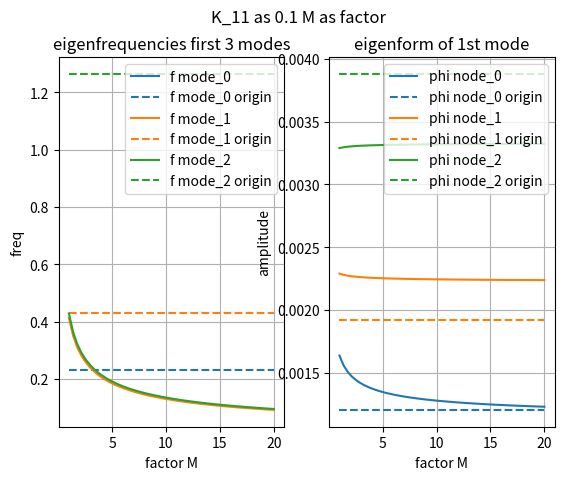

Python code for this plot:
import numpy as np
from scipy import linalg
import matplotlib.pyplot as plt


DOFS_PER_NODE = {'2D': 3,
                 '3D': 6}

DOF_LABELS = {'2D': ['x', 'y', 'g'],
              '3D': ['x', 'y', 'z', 'a', 'b', 'g']}

colors = ['#1f77b4', '#1f77b4', '#ff7f0e','#ff7f0e', "#2ca02c", "#2ca02c"]

domain_size = '3D'
levels = np.array([80.0, 160.0, 240.0])
level_factor = 300


'''
Beschreibung:
comp_k und comp_m sind vom ParOptBeam kopiert nachdem die schon vonrhanden Optimierungen gelaufen sind -> mit 3 elementen.
Mit diesen Matrizen wird eine Eigenwertanalyse durchgeführt.
Der Funktion factorization werden 2 Faktoren übergeben und spezifizierte Einträge in der Steifigkeits bzw Masse matrix multipliziert.
Danach werden wieder eigenwerte und vektoren berechnet. 
Diese Funktion wird für verschiedene Faktoren ausgewertet. 
Die ersten 3 Frequenzen und die werte des 1. Eigenvektors an den 3 Verschieblichen Knoten des Beam models werden geplotet.
Man sieht den Einfluss einzelner Einträge der Matrizen auf die Änderung von Eigenvektoren und Werten.
'''

variables_available = ['K','K_11','K_6','M', 'M_11','M_6', 'M_-6' ]
'''
K: die komplette comp_K matrix ist multipliziert
K_11: comp_K[1][1] 
K_6: comp_K[:6,:6]
--> dasselbe gilt für M
M_-6: comp_m[-6:,-6:] --> die letzten 6*6 einträge werden multipliziert
'''
# setting of variables and factors to plot 
# eine Variable wird geändert
const_factor = 0.1

# eine 2. variable wird mit verschiedenen werten geändert
# --> Ziel ist rauszufinden ob dadurch frequenzen und eigenfromen auch wieder geändert werden

#factors = np.linspace(1.1,1,200)
factors = np.linspace(1,20,50)
second_factor = False # wenn True werden für beide variablen die linspace factoren verwendet

const_var = 'K_11'
variable_to_change = 'M'
 
def factorization (const_factor, var_factor ,const_var, var_var = None):

    comp_k = np.array([[ 1.23595200e+10,  0.00000000e+00,  0.00000000e+00,
            0.00000000e+00,  0.00000000e+00,  0.00000000e+00,
            -6.17976000e+09,  0.00000000e+00,  0.00000000e+00,
            0.00000000e+00,  0.00000000e+00,  0.00000000e+00,
            0.00000000e+00,  0.00000000e+00,  0.00000000e+00,
            0.00000000e+00,  0.00000000e+00,  0.00000000e+00],
        [ 0.00000000e+00,  1.14023717e+09,  0.00000000e+00,
            -1.14023717e+11,  0.00000000e+00,  0.00000000e+00,
            0.00000000e+00, -5.70118583e+08,  0.00000000e+00,
            5.70118583e+10,  0.00000000e+00,  2.28047433e+10,
            0.00000000e+00,  0.00000000e+00,  0.00000000e+00,
            0.00000000e+00,  0.00000000e+00,  0.00000000e+00],
        [ 0.00000000e+00,  0.00000000e+00,  3.44413727e+08,
            0.00000000e+00,  0.00000000e+00,  0.00000000e+00,
            0.00000000e+00,  0.00000000e+00, -1.72206863e+08,
            0.00000000e+00, -6.88827453e+09,  0.00000000e+00,
            0.00000000e+00,  0.00000000e+00,  0.00000000e+00,
            0.00000000e+00,  0.00000000e+00,  0.00000000e+00],
        [ 0.00000000e+00, -1.14023717e+11,  0.00000000e+00,
            2.35884089e+13,  0.00000000e+00,  0.00000000e+00,
            0.00000000e+00,  5.70118583e+10,  0.00000000e+00,
            -5.72680374e+12,  0.00000000e+00, -2.28047433e+12,
            0.00000000e+00,  0.00000000e+00,  0.00000000e+00,
            0.00000000e+00,  0.00000000e+00,  0.00000000e+00],
        [ 0.00000000e+00,  0.00000000e+00,  0.00000000e+00,
            0.00000000e+00,  2.12089050e+12,  0.00000000e+00,
            0.00000000e+00,  0.00000000e+00,  6.88827453e+09,
            0.00000000e+00,  1.64772350e+11,  0.00000000e+00,
            0.00000000e+00,  0.00000000e+00,  0.00000000e+00,
            0.00000000e+00,  0.00000000e+00,  0.00000000e+00],
        [ 0.00000000e+00,  0.00000000e+00,  0.00000000e+00,
            0.00000000e+00,  0.00000000e+00,  2.62691526e+12,
            0.00000000e+00, -2.28047433e+10,  0.00000000e+00,
            2.28047433e+12,  0.00000000e+00,  5.10921838e+11,
            0.00000000e+00,  0.00000000e+00,  0.00000000e+00,
            0.00000000e+00,  0.00000000e+00,  0.00000000e+00],
        [-6.17976000e+09,  0.00000000e+00,  0.00000000e+00,
            0.00000000e+00,  0.00000000e+00,  0.00000000e+00,
            1.23595200e+10,  0.00000000e+00,  0.00000000e+00,
            0.00000000e+00,  0.00000000e+00,  0.00000000e+00,
            -6.17976000e+09,  0.00000000e+00,  0.00000000e+00,
            0.00000000e+00,  0.00000000e+00,  0.00000000e+00],
        [ 0.00000000e+00, -5.70118583e+08,  0.00000000e+00,
            5.70118583e+10,  0.00000000e+00, -2.28047433e+10,
            0.00000000e+00,  1.14023717e+09,  0.00000000e+00,
            -1.14023717e+11,  0.00000000e+00,  0.00000000e+00,
            0.00000000e+00, -5.70118583e+08,  0.00000000e+00,
            5.70118583e+10,  0.00000000e+00,  2.28047433e+10],
        [ 0.00000000e+00,  0.00000000e+00, -1.72206863e+08,
            0.00000000e+00,  6.88827453e+09,  0.00000000e+00,
            0.00000000e+00,  0.00000000e+00,  3.44413727e+08,
            0.00000000e+00,  0.00000000e+00,  0.00000000e+00,
            0.00000000e+00,  0.00000000e+00, -1.72206863e+08,
            0.00000000e+00, -6.88827453e+09,  0.00000000e+00],
        [ 0.00000000e+00,  5.70118583e+10,  0.00000000e+00,
            -5.72680374e+12,  0.00000000e+00,  2.28047433e+12,
            0.00000000e+00, -1.14023717e+11,  0.00000000e+00,
            2.55044302e+13,  0.00000000e+00,  0.00000000e+00,
            0.00000000e+00,  5.70118583e+10,  0.00000000e+00,
            -5.72680374e+12,  0.00000000e+00, -2.28047433e+12],
        [ 0.00000000e+00,  0.00000000e+00, -6.88827453e+09,
            0.00000000e+00,  1.64772350e+11,  0.00000000e+00,
            0.00000000e+00,  0.00000000e+00,  0.00000000e+00,
            0.00000000e+00,  2.33378175e+12,  0.00000000e+00,
            0.00000000e+00,  0.00000000e+00,  6.88827453e+09,
            0.00000000e+00,  1.64772350e+11,  0.00000000e+00],
        [ 0.00000000e+00,  2.28047433e+10,  0.00000000e+00,
            -2.28047433e+12,  0.00000000e+00,  5.10921838e+11,
            0.00000000e+00,  0.00000000e+00,  0.00000000e+00,
            0.00000000e+00,  0.00000000e+00,  2.62691526e+12,
            0.00000000e+00, -2.28047433e+10,  0.00000000e+00,
            2.28047433e+12,  0.00000000e+00,  5.10921838e+11],
        [ 0.00000000e+00,  0.00000000e+00,  0.00000000e+00,
            0.00000000e+00,  0.00000000e+00,  0.00000000e+00,
            -6.17976000e+09,  0.00000000e+00,  0.00000000e+00,
            0.00000000e+00,  0.00000000e+00,  0.00000000e+00,
            6.17976000e+09,  0.00000000e+00,  0.00000000e+00,
            0.00000000e+00,  0.00000000e+00,  0.00000000e+00],
        [ 0.00000000e+00,  0.00000000e+00,  0.00000000e+00,
            0.00000000e+00,  0.00000000e+00,  0.00000000e+00,
            0.00000000e+00, -5.70118583e+08,  0.00000000e+00,
            5.70118583e+10,  0.00000000e+00, -2.28047433e+10,
            0.00000000e+00,  5.70118583e+08,  0.00000000e+00,
            -5.70118583e+10,  0.00000000e+00, -2.28047433e+10],
        [ 0.00000000e+00,  0.00000000e+00,  0.00000000e+00,
            0.00000000e+00,  0.00000000e+00,  0.00000000e+00,
            0.00000000e+00,  0.00000000e+00, -1.72206863e+08,
            0.00000000e+00,  6.88827453e+09,  0.00000000e+00,
            0.00000000e+00,  0.00000000e+00,  1.72206863e+08,
            0.00000000e+00,  6.88827453e+09,  0.00000000e+00],
        [ 0.00000000e+00,  0.00000000e+00,  0.00000000e+00,
            0.00000000e+00,  0.00000000e+00,  0.00000000e+00,
            0.00000000e+00,  5.70118583e+10,  0.00000000e+00,
            -5.72680374e+12,  0.00000000e+00,  2.28047433e+12,
            0.00000000e+00, -5.70118583e+10,  0.00000000e+00,
            1.01762309e+13,  0.00000000e+00,  2.28047433e+12],
        [ 0.00000000e+00,  0.00000000e+00,  0.00000000e+00,
            0.00000000e+00,  0.00000000e+00,  0.00000000e+00,
            0.00000000e+00,  0.00000000e+00, -6.88827453e+09,
            0.00000000e+00,  1.64772350e+11,  0.00000000e+00,
            0.00000000e+00,  0.00000000e+00,  6.88827453e+09,
            0.00000000e+00,  8.80670412e+11,  0.00000000e+00],
        [ 0.00000000e+00,  0.00000000e+00,  0.00000000e+00,
            0.00000000e+00,  0.00000000e+00,  0.00000000e+00,
            0.00000000e+00,  2.28047433e+10,  0.00000000e+00,
            -2.28047433e+12,  0.00000000e+00,  5.10921838e+11,
            0.00000000e+00, -2.28047433e+10,  0.00000000e+00,
            2.28047433e+12,  0.00000000e+00,  1.31345763e+12]])

    comp_m = np.array([[ 2.94917040e+06,  0.00000000e+00,  0.00000000e+00,
            0.00000000e+00,  0.00000000e+00,  0.00000000e+00,
            7.37292601e+05,  0.00000000e+00,  0.00000000e+00,
            0.00000000e+00,  0.00000000e+00,  0.00000000e+00,
            0.00000000e+00,  0.00000000e+00,  0.00000000e+00,
            0.00000000e+00,  0.00000000e+00,  0.00000000e+00],
        [ 0.00000000e+00,  3.25868766e+06,  0.00000000e+00,
            0.00000000e+00,  0.00000000e+00,  0.00000000e+00,
            0.00000000e+00,  5.82533972e+05,  0.00000000e+00,
            0.00000000e+00,  0.00000000e+00, -1.21506492e+07,
            0.00000000e+00,  0.00000000e+00,  0.00000000e+00,
            0.00000000e+00,  0.00000000e+00,  0.00000000e+00],
        [ 0.00000000e+00,  0.00000000e+00,  3.24313658e+06,
            0.00000000e+00,  0.00000000e+00,  0.00000000e+00,
            0.00000000e+00,  0.00000000e+00,  5.90309510e+05,
            0.00000000e+00,  1.17229617e+07,  0.00000000e+00,
            0.00000000e+00,  0.00000000e+00,  0.00000000e+00,
            0.00000000e+00,  0.00000000e+00,  0.00000000e+00],
        [ 0.00000000e+00,  0.00000000e+00,  0.00000000e+00,
            2.44354715e+08,  0.00000000e+00,  0.00000000e+00,
            0.00000000e+00,  0.00000000e+00,  0.00000000e+00,
            6.10886786e+07,  0.00000000e+00,  0.00000000e+00,
            0.00000000e+00,  0.00000000e+00,  0.00000000e+00,
            0.00000000e+00,  0.00000000e+00,  0.00000000e+00],
        [ 0.00000000e+00,  0.00000000e+00,  0.00000000e+00,
            0.00000000e+00,  5.38041226e+08,  0.00000000e+00,
            0.00000000e+00,  0.00000000e+00, -1.17229617e+07,
            0.00000000e+00, -2.16061003e+08,  0.00000000e+00,
            0.00000000e+00,  0.00000000e+00,  0.00000000e+00,
            0.00000000e+00,  0.00000000e+00,  0.00000000e+00],
        [ 0.00000000e+00,  0.00000000e+00,  0.00000000e+00,
            0.00000000e+00,  0.00000000e+00,  5.83369413e+08,
            0.00000000e+00,  1.21506492e+07,  0.00000000e+00,
            0.00000000e+00,  0.00000000e+00, -2.28056885e+08,
            0.00000000e+00,  0.00000000e+00,  0.00000000e+00,
            0.00000000e+00,  0.00000000e+00,  0.00000000e+00],
        [ 7.37292601e+05,  0.00000000e+00,  0.00000000e+00,
            0.00000000e+00,  0.00000000e+00,  0.00000000e+00,
            2.94917040e+06,  0.00000000e+00,  0.00000000e+00,
            0.00000000e+00,  0.00000000e+00,  0.00000000e+00,
            7.37292601e+05,  0.00000000e+00,  0.00000000e+00,
            0.00000000e+00,  0.00000000e+00,  0.00000000e+00],
        [ 0.00000000e+00,  5.82533972e+05,  0.00000000e+00,
            0.00000000e+00,  0.00000000e+00,  1.21506492e+07,
            0.00000000e+00,  3.25868766e+06,  0.00000000e+00,
            0.00000000e+00,  0.00000000e+00,  0.00000000e+00,
            0.00000000e+00,  5.82533972e+05,  0.00000000e+00,
            0.00000000e+00,  0.00000000e+00, -1.21506492e+07],
        [ 0.00000000e+00,  0.00000000e+00,  5.90309510e+05,
            0.00000000e+00, -1.17229617e+07,  0.00000000e+00,
            0.00000000e+00,  0.00000000e+00,  3.24313658e+06,
            0.00000000e+00,  0.00000000e+00,  0.00000000e+00,
            0.00000000e+00,  0.00000000e+00,  5.90309510e+05,
            0.00000000e+00,  1.17229617e+07,  0.00000000e+00],
        [ 0.00000000e+00,  0.00000000e+00,  0.00000000e+00,
            6.10886786e+07,  0.00000000e+00,  0.00000000e+00,
            0.00000000e+00,  0.00000000e+00,  0.00000000e+00,
            2.44354715e+08,  0.00000000e+00,  0.00000000e+00,
            0.00000000e+00,  0.00000000e+00,  0.00000000e+00,
            6.10886786e+07,  0.00000000e+00,  0.00000000e+00],
        [ 0.00000000e+00,  0.00000000e+00,  1.17229617e+07,
            0.00000000e+00, -2.16061003e+08,  0.00000000e+00,
            0.00000000e+00,  0.00000000e+00,  0.00000000e+00,
            0.00000000e+00,  5.38041226e+08,  0.00000000e+00,
            0.00000000e+00,  0.00000000e+00, -1.17229617e+07,
            0.00000000e+00, -2.16061003e+08,  0.00000000e+00],
        [ 0.00000000e+00, -1.21506492e+07,  0.00000000e+00,
            0.00000000e+00,  0.00000000e+00, -2.28056885e+08,
            0.00000000e+00,  0.00000000e+00,  0.00000000e+00,
            0.00000000e+00,  0.00000000e+00,  5.83369413e+08,
            0.00000000e+00,  1.21506492e+07,  0.00000000e+00,
            0.00000000e+00,  0.00000000e+00, -2.28056885e+08],
        [ 0.00000000e+00,  0.00000000e+00,  0.00000000e+00,
            0.00000000e+00,  0.00000000e+00,  0.00000000e+00,
            7.37292601e+05,  0.00000000e+00,  0.00000000e+00,
            0.00000000e+00,  0.00000000e+00,  0.00000000e+00,
            1.47458520e+06,  0.00000000e+00,  0.00000000e+00,
            0.00000000e+00,  0.00000000e+00,  0.00000000e+00],
        [ 0.00000000e+00,  0.00000000e+00,  0.00000000e+00,
            0.00000000e+00,  0.00000000e+00,  0.00000000e+00,
            0.00000000e+00,  5.82533972e+05,  0.00000000e+00,
            0.00000000e+00,  0.00000000e+00,  1.21506492e+07,
            0.00000000e+00,  1.62934383e+06,  0.00000000e+00,
            0.00000000e+00,  0.00000000e+00, -1.73410548e+07],
        [ 0.00000000e+00,  0.00000000e+00,  0.00000000e+00,
            0.00000000e+00,  0.00000000e+00,  0.00000000e+00,
            0.00000000e+00,  0.00000000e+00,  5.90309510e+05,
            0.00000000e+00, -1.17229617e+07,  0.00000000e+00,
            0.00000000e+00,  0.00000000e+00,  1.62156829e+06,
            0.00000000e+00,  1.77687423e+07,  0.00000000e+00],
        [ 0.00000000e+00,  0.00000000e+00,  0.00000000e+00,
            0.00000000e+00,  0.00000000e+00,  0.00000000e+00,
            0.00000000e+00,  0.00000000e+00,  0.00000000e+00,
            6.10886786e+07,  0.00000000e+00,  0.00000000e+00,
            0.00000000e+00,  0.00000000e+00,  0.00000000e+00,
            1.22177357e+08,  0.00000000e+00,  0.00000000e+00],
        [ 0.00000000e+00,  0.00000000e+00,  0.00000000e+00,
            0.00000000e+00,  0.00000000e+00,  0.00000000e+00,
            0.00000000e+00,  0.00000000e+00,  1.17229617e+07,
            0.00000000e+00, -2.16061003e+08,  0.00000000e+00,
            0.00000000e+00,  0.00000000e+00,  1.77687423e+07,
            0.00000000e+00,  2.69020613e+08,  0.00000000e+00],
        [ 0.00000000e+00,  0.00000000e+00,  0.00000000e+00,
            0.00000000e+00,  0.00000000e+00,  0.00000000e+00,
            0.00000000e+00, -1.21506492e+07,  0.00000000e+00,
            0.00000000e+00,  0.00000000e+00, -2.28056885e+08,
            0.00000000e+00, -1.73410548e+07,  0.00000000e+00,
            0.00000000e+00,  0.00000000e+00,  2.91684706e+08]])

# constant variable factorization
    if const_var == 'K':
        comp_k *= const_factor
    elif const_var == 'K_11':
        comp_k[1][1] *= const_factor
    elif const_var == 'K_6':
        comp_k[:6,:6] *= const_factor
    elif const_var == 'M':
        comp_m *= const_factor
    elif const_var == 'M_11':
        comp_m[1][1] *=const_factor
    elif const_var == 'M_6':
        comp_m[:6,:6] *= const_factor
    elif const_var == 'M_-6':
        comp_m[-6:,-6:] *= const_factor

# changing variable factorization
    if var_var == 'K':
        comp_k *= var_factor
    elif var_var == 'K_11':
        comp_k[1][1] *= var_factor
    elif var_var == 'K_6':
        comp_k[:6,:6] *= var_factor
    elif var_var == 'M':
        comp_m *= var_factor
    elif var_var == 'M_11':
        comp_m[1][1] *=var_factor
    elif var_var == 'M_6':
        comp_m[:6,:6] *= var_factor
    elif var_var == 'M_-6':
        comp_m[-6:,-6:] *= var_factor

# computation of eigenvalues and vectors   
    eigvalues_raw, eigen_modes_raw = linalg.eigh(comp_k, comp_m)

    eigvalues = np.sqrt(np.real(eigvalues_raw))
    eig_freqs = eigvalues /2./np.pi

    mode_id = 0 
    dof_label = 'y'

    start = DOF_LABELS[domain_size].index(dof_label)
    step = DOFS_PER_NODE[domain_size]
    stop = eigvalues_raw.shape[0] + start - step

    # return eigenfreqs and the eigenform of the first mode
    eig_form = eigen_modes_raw[start:stop+1:step][:, mode_id]

    if eig_form[1] < 0:
        eig_form *= -1

    return eig_freqs, eig_form

# the original values with nothing changed [freq, phi, f,phi,...]
origin = [0.23099993404177824, 9.198036040538999e-05, 0.4289999827897454,-0.00029979455002958593, 1.2639517004152314,  0.0005466425267693131]

# call of the function and evaluation with the different factors
eigen_results = {}
# phi_i ist der wert des eigenvectors am knoten i

for i in range(3):
    eigen_results['f mode_'+str(i)] = np.zeros(len(factors))
    eigen_results['phi node_'+str(i)]  = np.zeros(len(factors))
for j, fac in enumerate(factors):
    if second_factor:
        const_factor = fac
    for i in range(3):
        eigen_results['f mode_'+str(i)][j] = factorization(const_factor, fac, const_var, variable_to_change)[0][i] 
        eigen_results['phi node_'+str(i)][j]  = factorization(const_factor, fac, const_var, variable_to_change)[1][i] + levels[i]/levels[-1]/level_factor

# plot 
fig, ax = plt.subplots(1,2)

l = [0,0,1,1,2,2]
for i, key in enumerate(eigen_results):
    if key[0] == 'f':
        ax_j = ax[0] 
        level = 0.0 
    else:
        ax_j = ax[1]
        level = levels[l[i]]/levels[-1]/level_factor
    ax_j.plot(factors, eigen_results[key], label = key)
    ax_j.hlines(origin[i]+ level, factors[0],factors[-1], 
                label = key + ' origin', 
                linestyles = 'dashed',
                color = colors[i])    

for axis in ax:
    axis.grid()
    axis.legend()
    axis.set_xlabel('factor ' + variable_to_change)


title = const_var + ' as ' + str(const_factor) +' '+ variable_to_change + ' as factor'
if second_factor:
    title = const_var + ' and ' + variable_to_change + ' as factor'

ax[0].set_title('eigenfrequencies first 3 modes')
ax[0].set_ylabel('freq')
ax[1].set_title('eigenform of 1st mode')
fig.suptitle(title)
ax[1].set_ylabel('amplitude')
plt.show()

print ('factor constant', const_var, ':',str(const_factor))
print ('factor changing: ', variable_to_change, 'from', str(min(factors)), 'to', str(max(factors)))
